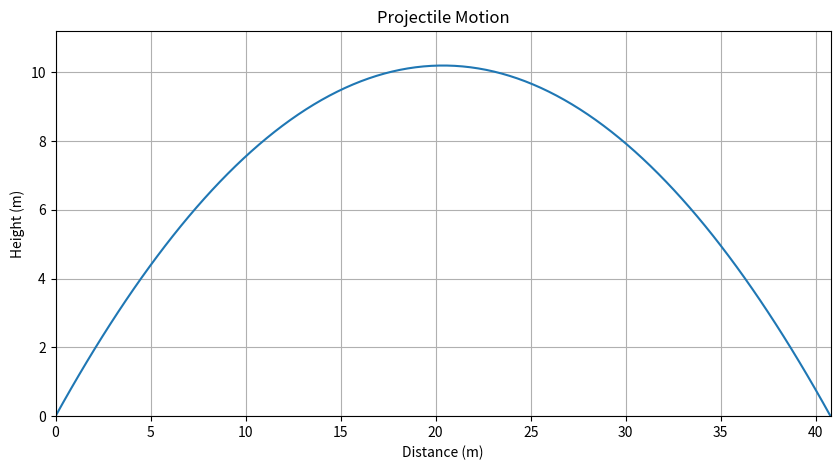

Recreate this plot in Python.
import numpy as np
import matplotlib.pyplot as plt

# Constants
g = 9.81  # Acceleration due to gravity (m/s^2)

# Inputs
v0 = 20  # Initial velocity (m/s)
angle = 45  # Launch angle (degrees)

# Convert angle to radians
theta = np.radians(angle)

# Time of flight
t_flight = (2 * v0 * np.sin(theta)) / g

# Time intervals
t = np.linspace(0, t_flight, num=100)

# Calculate x and y positions
x = v0 * np.cos(theta) * t
y = v0 * np.sin(theta) * t - 0.5 * g * t**2

# Plotting
plt.figure(figsize=(10, 5))
plt.plot(x, y)
plt.title('Projectile Motion')
plt.xlabel('Distance (m)')
plt.ylabel('Height (m)')
plt.grid()
plt.xlim(0, max(x))
plt.ylim(0, max(y) + 1)
plt.axhline(0, color='black', lw=0.5)
plt.axvline(0, color='black', lw=0.5)
plt.show()